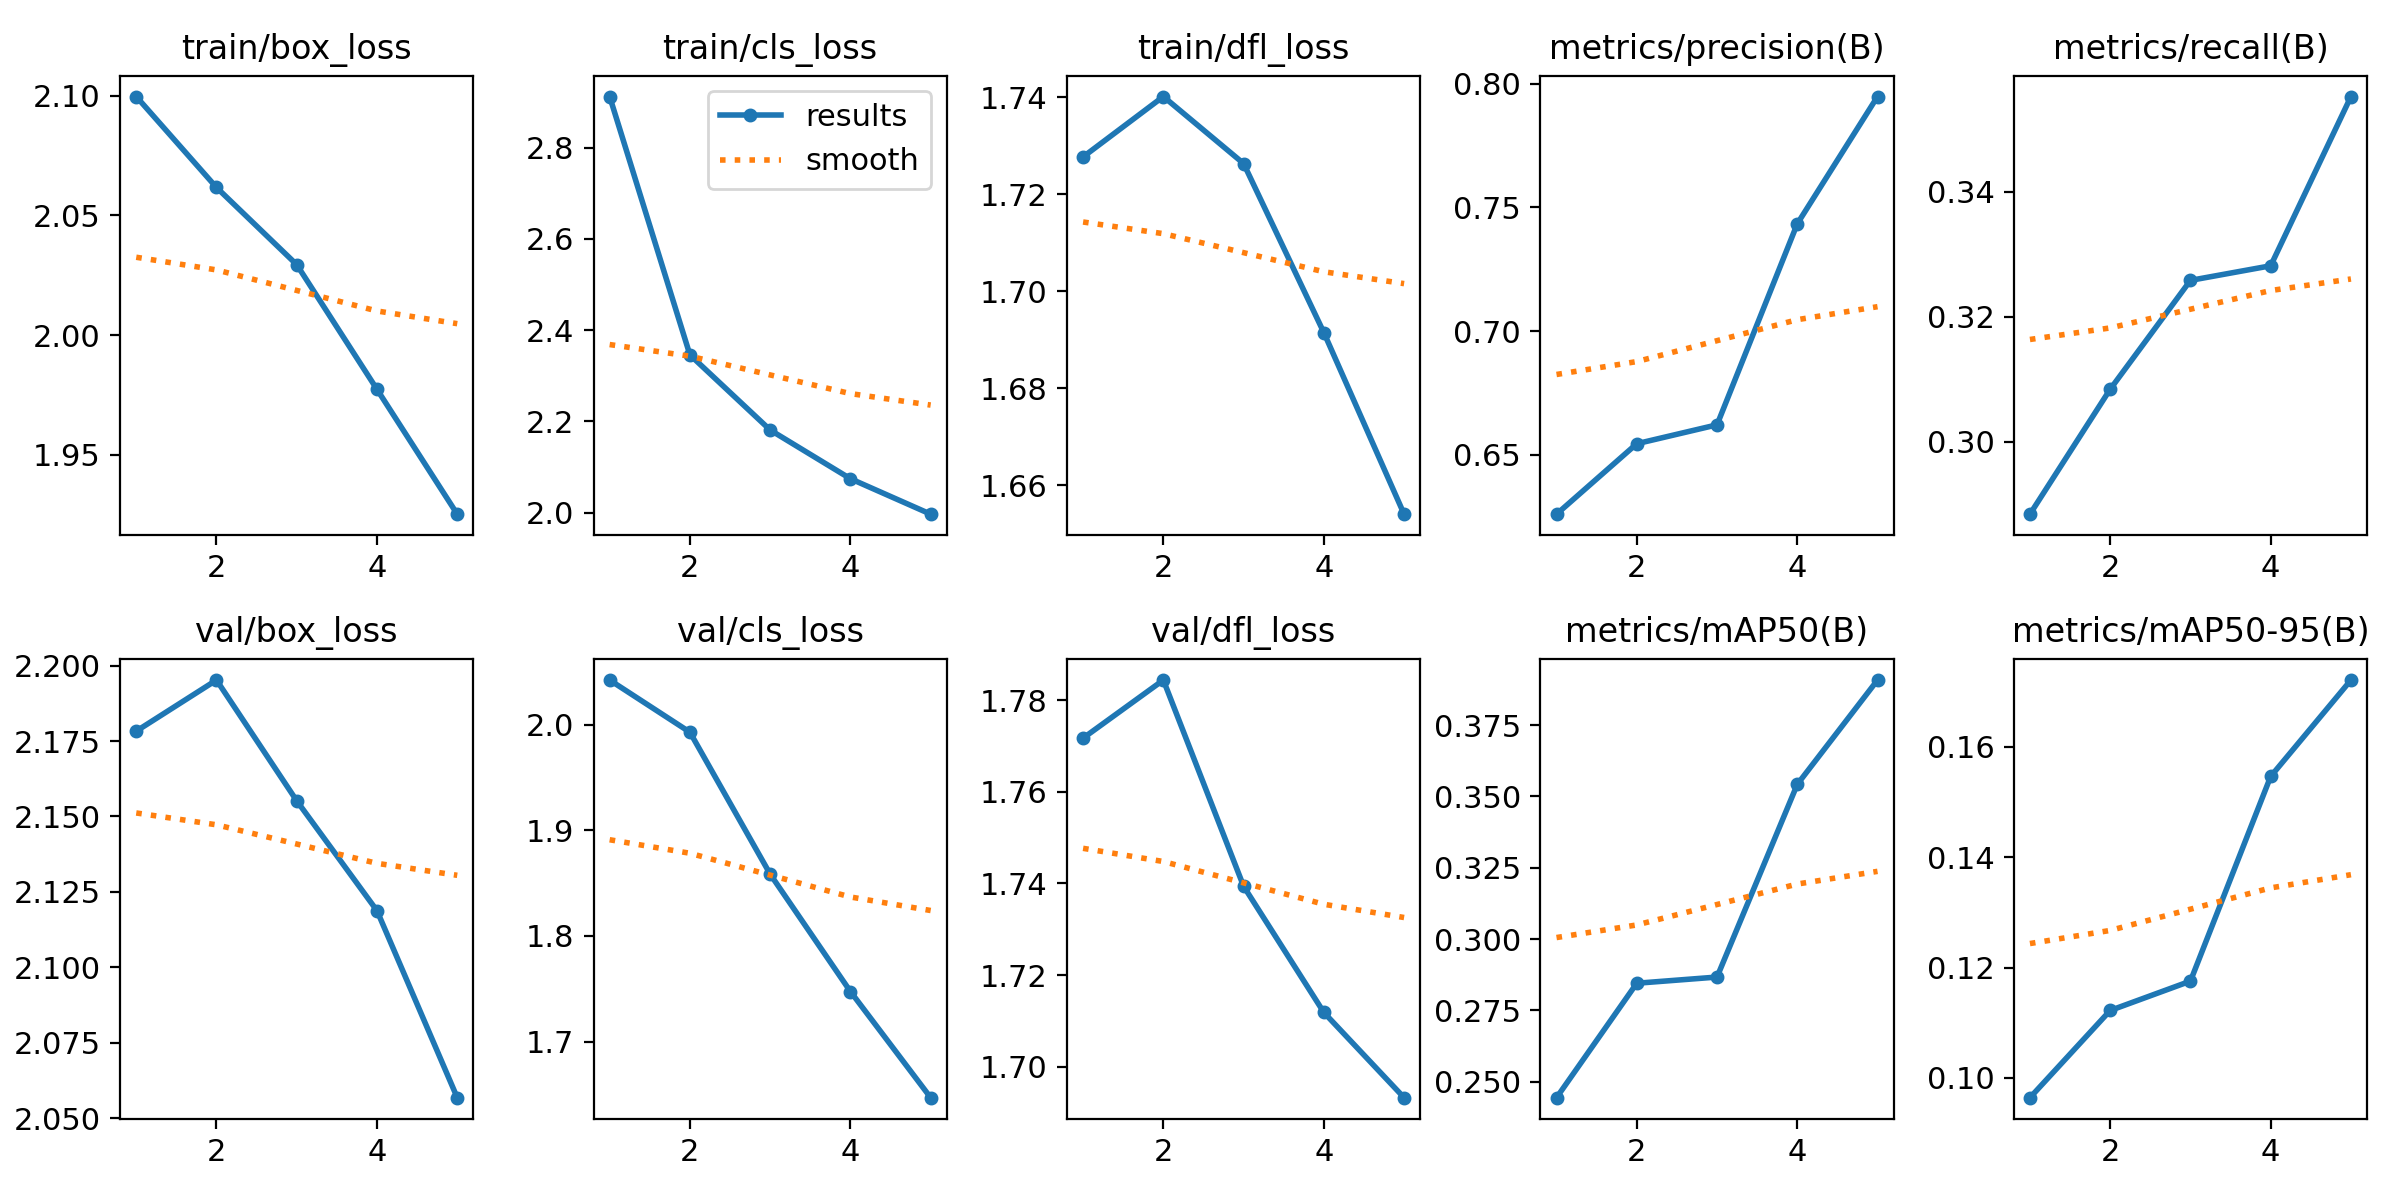

The table this chart was drawn from, first rows:
epoch, time, train/box_loss, train/cls_loss, train/dfl_loss, metrics/precision(B), metrics/recall(B), metrics/mAP50(B), metrics/mAP50-95(B), val/box_loss, val/cls_loss, val/dfl_loss, lr/pg0, lr/pg1, lr/pg2
1, 1300, 2.1, 2.912, 1.728, 0.626, 0.2883, 0.2444, 0.09643, 2.178, 2.042, 1.772, 0.0003028, 0.0003028, 0.0003028
2, 2648, 2.062, 2.346, 1.74, 0.6545, 0.3084, 0.2845, 0.1122, 2.195, 1.993, 1.784, 0.000548, 0.000548, 0.000548
3, 4001, 2.029, 2.181, 1.726, 0.6622, 0.3258, 0.2867, 0.1175, 2.155, 1.859, 1.739, 0.0005951, 0.0005951, 0.0005951
4, 5356, 1.977, 2.074, 1.691, 0.7434, 0.3282, 0.3542, 0.1546, 2.119, 1.747, 1.712, 0.0003146, 0.0003146, 0.0003146
5, 6704, 1.925, 1.997, 1.654, 0.7948, 0.3553, 0.3908, 0.1721, 2.057, 1.647, 1.693, 8.7624e-05, 8.7624e-05, 8.7624e-05
